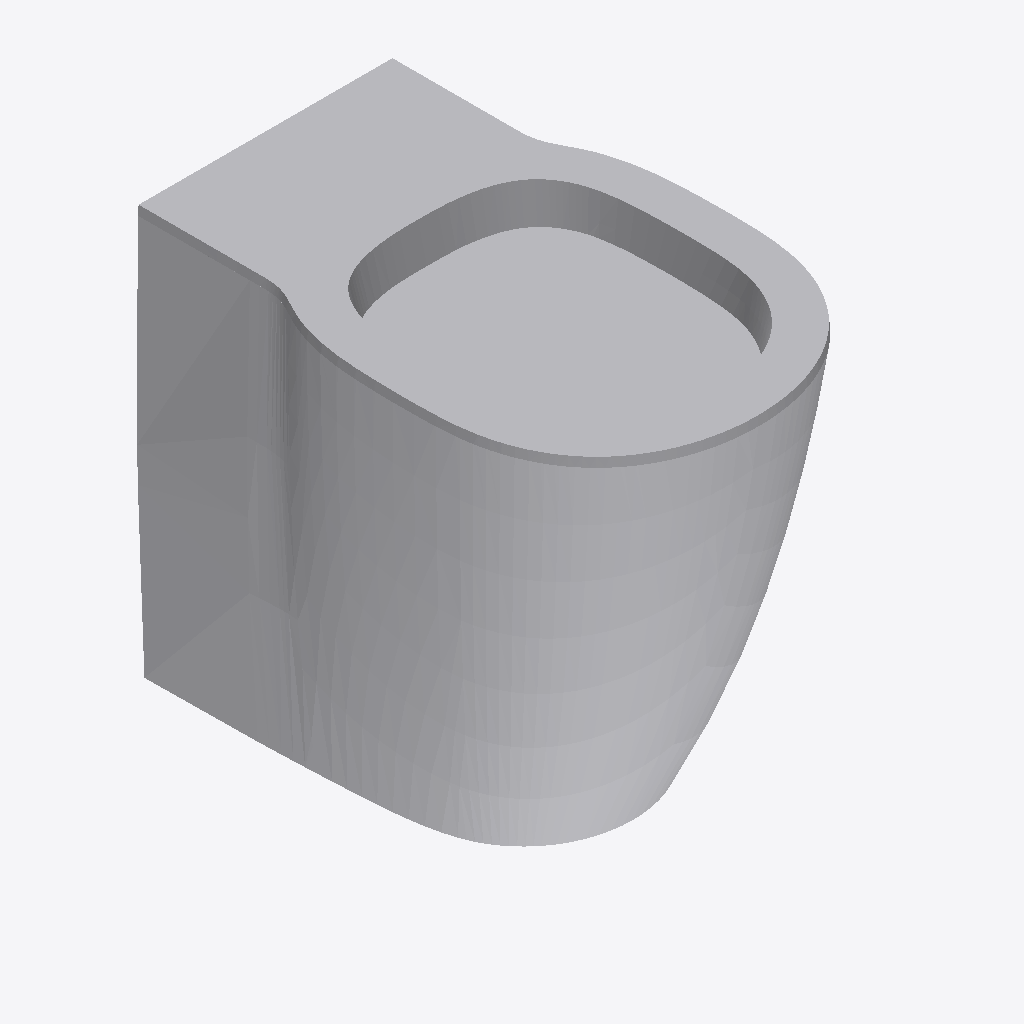
Isometric view of an IFC building model (IFC-SPF (STEP), schema IFC2X3, length unit metre), seen from the south-west, elements coloured by IFC class: 1 other element (light grey).
Extent 0.361 m × 0.549 m × 0.460 m (x, y, z). Storeys (1): unnamed at 0.00 m. Elements (1): 1 IfcFlowTerminal.

HEADER;
FILE_DESCRIPTION(('ViewDefinition [CoordinationView]'),'2;1');
FILE_NAME('Sanitary_Toilets_Armitage-Shanks_EDIT-ASSIST-BTW-BWL-HO-WHITE-RSD.ifc','2020-02-12T09:22:11',('Supplier'),('BIMobject'),'IFC Engine DLL 2017-09-06','BIMobject-Lena','Full Scope');
FILE_SCHEMA(('IFC2X3'));
ENDSEC;
DATA;
#1=IFCPROJECT('2lTJw3bQDEuPc32lWBLmoQ',#2,'BIMobject Library',$,$,$,$,(#19),#7);
#22=IFCSITE('2mJZZBZJfDHg0ThTN4X3HL',#2,$,$,$,#23,$,$,.ELEMENT.,$,$,$,$,$);
#25=IFCBUILDING('0GTMvyH2L1JxQV6GV3ATbn',#2,$,$,$,#26,$,$,.ELEMENT.,$,$,$);
#28=IFCBUILDINGSTOREY('34WM1YhK5CGeflZ5rEEfwu',#2,$,$,$,#29,$,$,.ELEMENT.,0.0);
#37=IFCFLOWTERMINAL('1cFqN7CtP2H8ty6rQkcKDV',#2,'EDIT ASSIST BTW BWL HO WHITE RSD',$,$,#34,#36,$);
ENDSEC;
